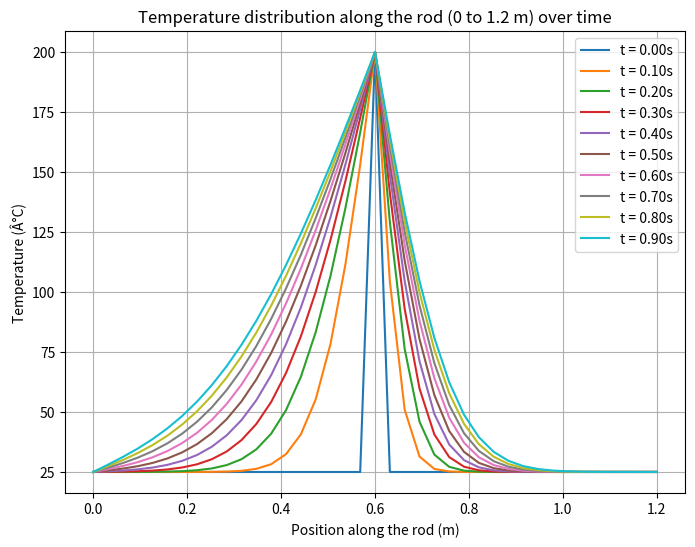

Recreate this plot in Python.
import matplotlib.pyplot as plt 
import numpy as np 

L1 = 0.6  # Length of the first part of the rod (meters) 
L2 = 0.6  # Length of the second part of the rod (meters) 
L_total = L1 + L2  # Total length of the rod 
 
T_end = 1.0  # Total time (seconds) 
 
# Thermal diffusivities for each section 
a1 = 0.206  # Thermal diffusivity for the first section (0 to 0.6 m) 
a2 = 0.0945  # Thermal diffusivity for the second section (0.6 to 1.2 m) 
 
# Discretization for both sections 
Nx1 = 20  # Number of spatial points for the first section 
Nx2 = 20  # Number of spatial points for the second section 
 
Nx_total = Nx1 + Nx2 - 1  # Total number of spatial points 
Nt = 1000  
dx1 = L1 / (Nx1 - 1)  # Spatial step size for the first section 
dx2 = L2 / (Nx2 - 1)  # Spatial step size for the second section 
dt = T_end / Nt  # Time step size 
 
# Stability condition for both sections 
alpha1 = a1**2 * dt / dx1**2 
alpha2 = a2**2 * dt / dx2**2 
 
if alpha1 > 0.5 or alpha2 > 0.5: 
    print(f"Stability condition violated: alpha1 = {alpha1}, alpha2 = {alpha2}") 
else: 
    print(f"Stability condition satisfied: alpha1 = {alpha1}, alpha2 = {alpha2}") 
 
# Initialize the temperature array for the whole rod 
u = np.zeros((Nx_total, Nt+1)) 
 
# Initial condition: u(x, 0) = 25 (everywhere) 
u[:, 0] = 25 
 
# Boundary conditions: u(0, t) = 25, u(0.6, t) = 200, and u(1.2, t) = 25 
u[0, :] = 25 
u[Nx1-1, :] = 200  # Boundary at x = 0.6 m 
u[-1, :] = 25      # Boundary at x = 1.2 m 
 
# Explicit finite difference method 
for n in range(0, Nt): 
    # Update for the first section (0 to 0.6 m) 
    for i in range(1, Nx1-1): 
        u[i, n+1] = u[i, n] + alpha1 * (u[i+1, n] - 2*u[i, n] + u[i-1, n]) 
     
    # Update for the second section (0.6 to 1.2 m) 
    for i in range(Nx1, Nx_total-1): 
        u[i, n+1] = u[i, n] + alpha2 * (u[i+1, n] - 2*u[i, n] + u[i-1, n]) 

x1 = np.linspace(0, L1, Nx1) 
x2 = np.linspace(L1, L_total, Nx2) 
x_total = np.concatenate((x1, x2[1:]))  

plt.figure(figsize=(8, 6)) 
for n in range(0, Nt, Nt//10): 
    plt.plot(x_total, u[:, n], label=f"t = {n*dt:.2f}s") 
 
plt.title("Temperature distribution along the rod (0 to 1.2 m) over time") 
plt.xlabel("Position along the rod (m)") 
plt.ylabel("Temperature (Â°C)") 
plt.legend() 
plt.grid(True) 
plt.show()